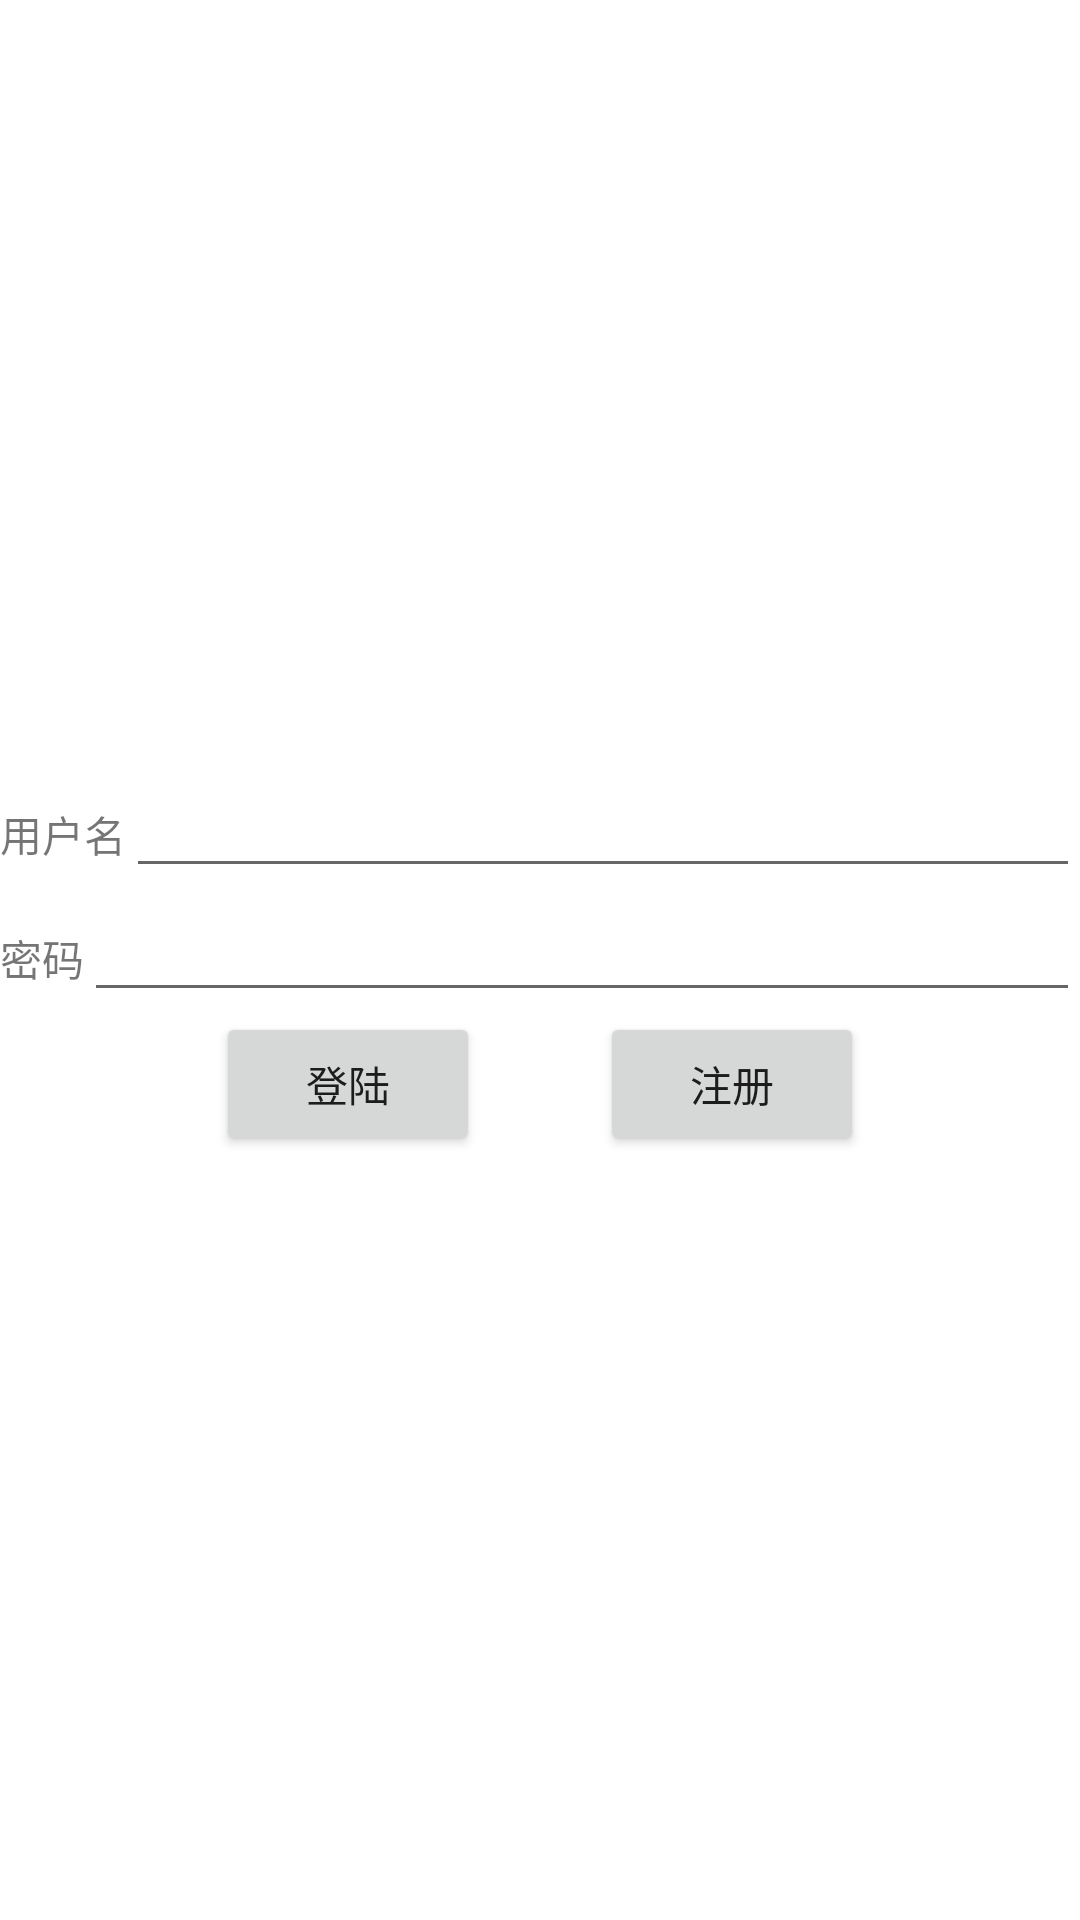

Android layout source for this screen:
<!-- AndroidManifest.xml: application theme Theme.LiCamera.NoActionBar -->
<!-- res/layout/activity_login.xml -->
<?xml version="1.0" encoding="utf-8"?>
<LinearLayout
    xmlns:android="http://schemas.android.com/apk/res/android"
    android:layout_width="match_parent"
    android:layout_height="match_parent"
    android:orientation="vertical"
    android:gravity="center">

    <LinearLayout
        android:layout_width="match_parent"
        android:layout_height="wrap_content"
        android:orientation="horizontal">
        <TextView
            android:layout_width="wrap_content"
            android:layout_height="wrap_content"
            android:text="用户名"/>
        <EditText
            android:id="@+id/username"
            android:layout_width="match_parent"
            android:layout_height="wrap_content"/>
    </LinearLayout>

    <LinearLayout
        android:layout_width="match_parent"
        android:layout_height="wrap_content"
        android:orientation="horizontal">
        <TextView
            android:layout_width="wrap_content"
            android:layout_height="wrap_content"
            android:text="密码"/>
        <EditText
            android:id="@+id/password"
            android:layout_width="match_parent"
            android:layout_height="wrap_content"
            android:inputType="textPassword"/>
    </LinearLayout>
    <LinearLayout
        android:layout_width="match_parent"
        android:layout_height="wrap_content"
        android:orientation="horizontal"
        android:gravity="center">
        <Button
            android:id="@+id/btn_login"
            android:text="登陆"
            android:layout_width="wrap_content"
            android:layout_height="wrap_content"
            android:layout_marginStart="20dp"
            android:layout_marginEnd="20dp"/>
        <Button
            android:id="@+id/register"
            android:text="注册"
            android:layout_width="wrap_content"
            android:layout_height="wrap_content"
            android:layout_marginStart="20dp"
            android:layout_marginEnd="20dp"/>
    </LinearLayout>


</LinearLayout>
<!-- resources referenced by this layout -->
<resources>
  <style name="Theme.LiCamera.NoActionBar">
      <item name="windowActionBar">false</item>
      <item name="windowNoTitle">true</item>
    </style>
</resources>
